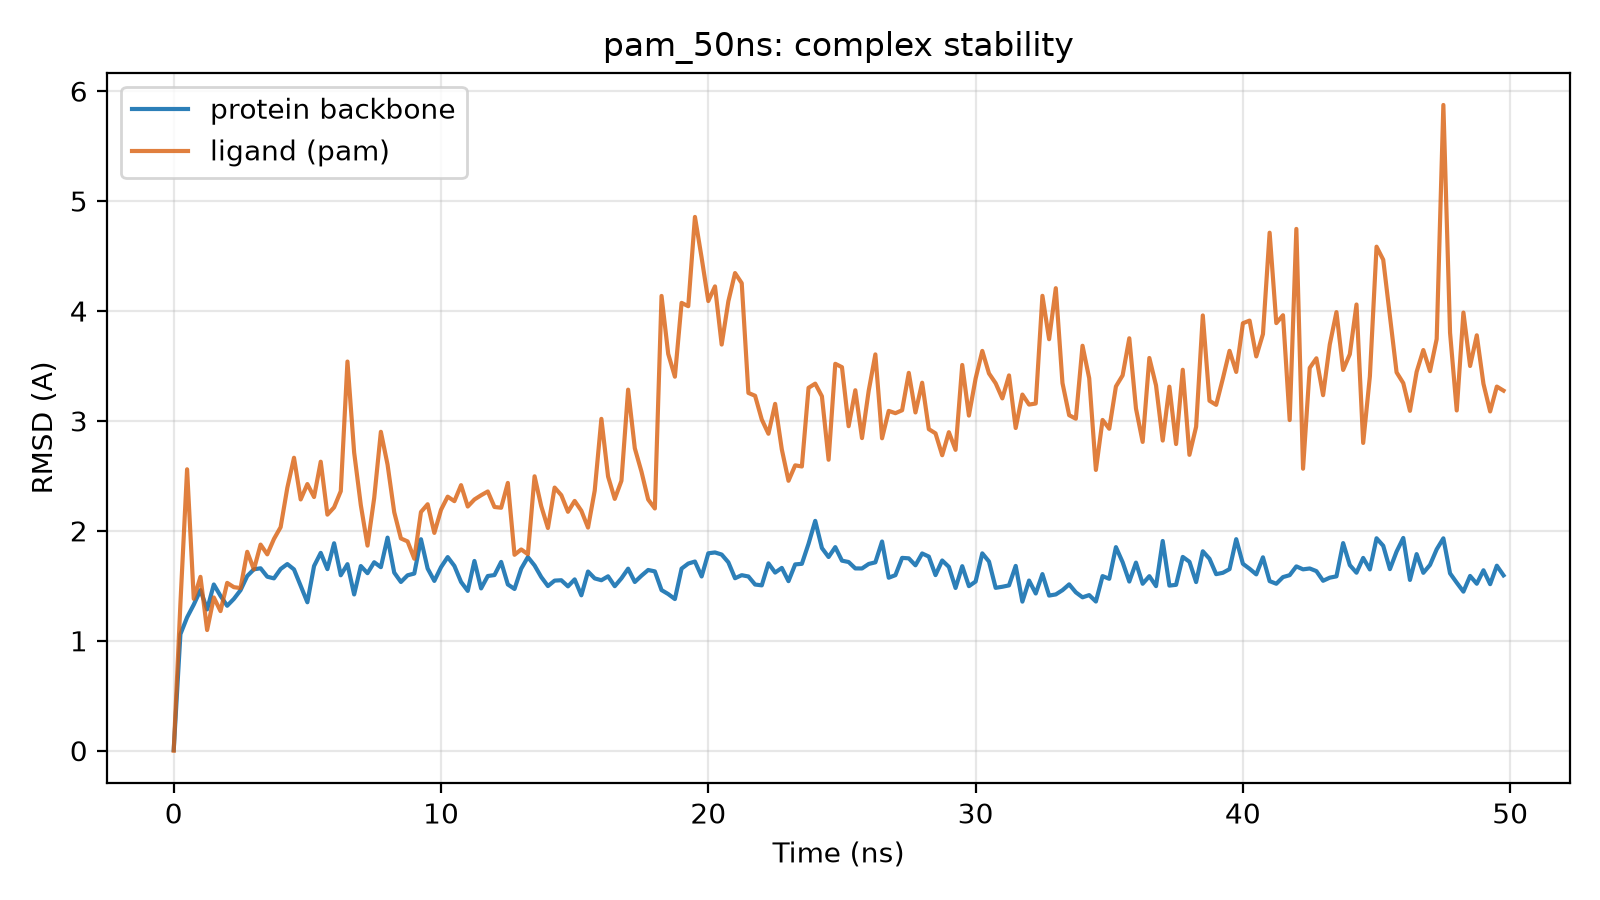

Source data for this figure (header and first rows):
time_ns, protein_bb_rmsd_A, ligand_rmsd_A
0.0, 0.007, 0.0
0.25, 1.06, 1.336
0.5, 1.213, 2.56
0.75, 1.329, 1.382
1.0, 1.461, 1.582
1.25, 1.285, 1.098
1.5, 1.512, 1.394
1.75, 1.409, 1.27
2.0, 1.319, 1.527
2.25, 1.381, 1.488
2.5, 1.46, 1.479
2.75, 1.589, 1.81
3.0, 1.65, 1.649
3.25, 1.659, 1.875
3.5, 1.583, 1.786
3.75, 1.568, 1.926
4.0, 1.653, 2.034
4.25, 1.698, 2.392
4.5, 1.649, 2.665
4.75, 1.5, 2.286
5.0, 1.35, 2.426
5.25, 1.68, 2.308
5.5, 1.8, 2.629
5.75, 1.652, 2.147
6.0, 1.887, 2.214
6.25, 1.596, 2.361
6.5, 1.697, 3.54
6.75, 1.421, 2.713
7.0, 1.68, 2.234
7.25, 1.615, 1.866
7.5, 1.714, 2.298
7.75, 1.669, 2.901
8.0, 1.938, 2.603
8.25, 1.62, 2.169
8.5, 1.535, 1.931
8.75, 1.596, 1.904
9.0, 1.612, 1.746
9.25, 1.924, 2.171
9.5, 1.657, 2.242
9.75, 1.545, 1.981
10.0, 1.67, 2.191
10.25, 1.761, 2.311
10.5, 1.681, 2.27
10.75, 1.535, 2.416
11.0, 1.454, 2.221
11.25, 1.726, 2.285
11.5, 1.476, 2.324
11.75, 1.589, 2.358
12.0, 1.598, 2.217
12.25, 1.717, 2.21
12.5, 1.512, 2.436
12.75, 1.471, 1.782
13.0, 1.656, 1.831
13.25, 1.761, 1.787
13.5, 1.685, 2.496
13.75, 1.58, 2.224
14.0, 1.498, 2.026
14.25, 1.547, 2.394
14.5, 1.551, 2.325
14.75, 1.495, 2.174
... 140 more rows
